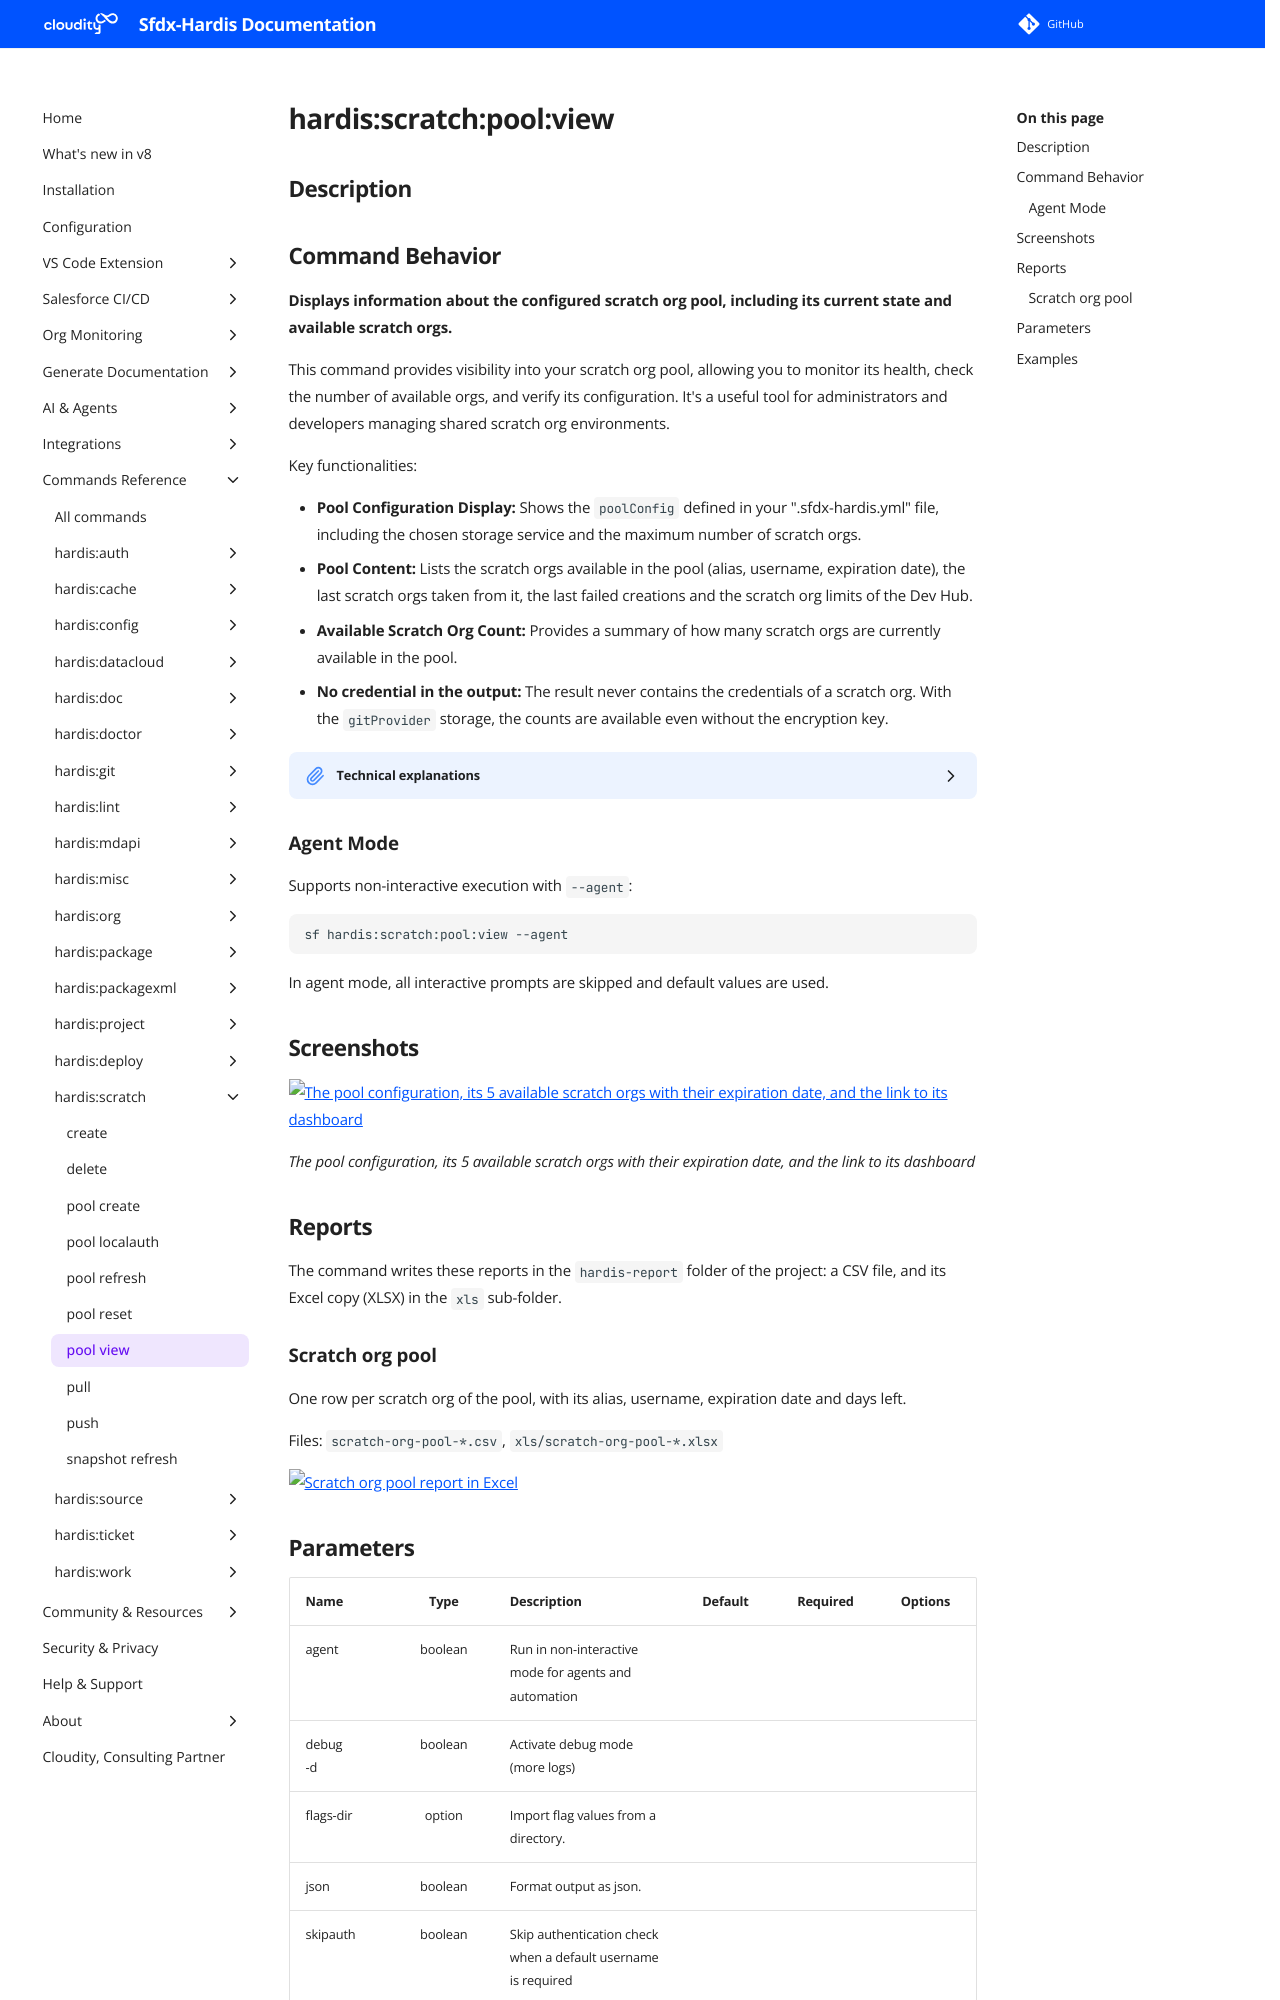

repository: hardisgroupcom/sfdx-hardis · page: hardis/scratch/pool/view/index.html · generator: mkdocs

---
title: "hardis:scratch:pool:view - View scratch org pool info"
description: "Displays information about the configured scratch org pool, including its current state and available scratch orgs."
---
<!-- This file has been generated with command 'sf hardis:doc:plugin:generate'. Please do not update it manually or it may be overwritten -->
# hardis:scratch:pool:view

## Description


## Command Behavior

**Displays information about the configured scratch org pool, including its current state and available scratch orgs.**

This command provides visibility into your scratch org pool, allowing you to monitor its health, check the number of available orgs, and verify its configuration. It's a useful tool for administrators and developers managing shared scratch org environments.

Key functionalities:

- **Pool Configuration Display:** Shows the `poolConfig` defined in your ".sfdx-hardis.yml" file, including the chosen storage service and the maximum number of scratch orgs.
- **Pool Content:** Lists the scratch orgs available in the pool (alias, username, expiration date), the last scratch orgs taken from it, the last failed creations and the scratch org limits of the Dev Hub.
- **Available Scratch Org Count:** Provides a summary of how many scratch orgs are currently available in the pool.
- **No credential in the output:** The result never contains the credentials of a scratch org. With the `gitProvider` storage, the counts are available even without the encryption key.

<details markdown="1">
<summary>Technical explanations</summary>

The command's technical implementation involves:

- **Configuration Loading:** It retrieves the `poolConfig` from the project's ".sfdx-hardis.yml" file using `getConfig`.
- **Pool Summary Retrieval:** It uses `getPoolSummary` to read the configured storage service (dashboard of the git provider, or Salesforce Custom Object on the Dev Hub) and build a summary of the pool.
- **JSON Output:** With `--json`, the `pool` property holds the summary read by the VS Code extension panel. `errorKind` is `noGitProvider` when the storage cannot be reached.
- **Data Display:** It logs the pool configuration and the available scratch orgs to the console in a human-readable format.
- **Error Handling:** It checks if a scratch org pool is configured for the project and provides a warning message if it's not (`errorKind` is then `noPool`). The Dev Hub is optional. The scratch org limits shown are the ones recorded by the last pool refresh; with a storage that records none, they are read from the connected Dev Hub.
</details>

### Agent Mode

Supports non-interactive execution with `--agent`:

```sh
sf hardis:scratch:pool:view --agent
```

In agent mode, all interactive prompts are skipped and default values are used.



## Screenshots

![The pool configuration, its 5 available scratch orgs with their expiration date, and the link to its dashboard](../../../assets/images/commands/scratch/pool/view.webp)

_The pool configuration, its 5 available scratch orgs with their expiration date, and the link to its dashboard_

## Reports

The command writes these reports in the `hardis-report` folder of the project: a CSV file, and its Excel copy (XLSX) in the `xls` sub-folder.

### Scratch org pool

One row per scratch org of the pool, with its alias, username, expiration date and days left.

Files: `scratch-org-pool-*.csv`, `xls/scratch-org-pool-*.xlsx`

![Scratch org pool report in Excel](../../../assets/images/commands/scratch/pool/view-report-scratch-org-pool.webp)
